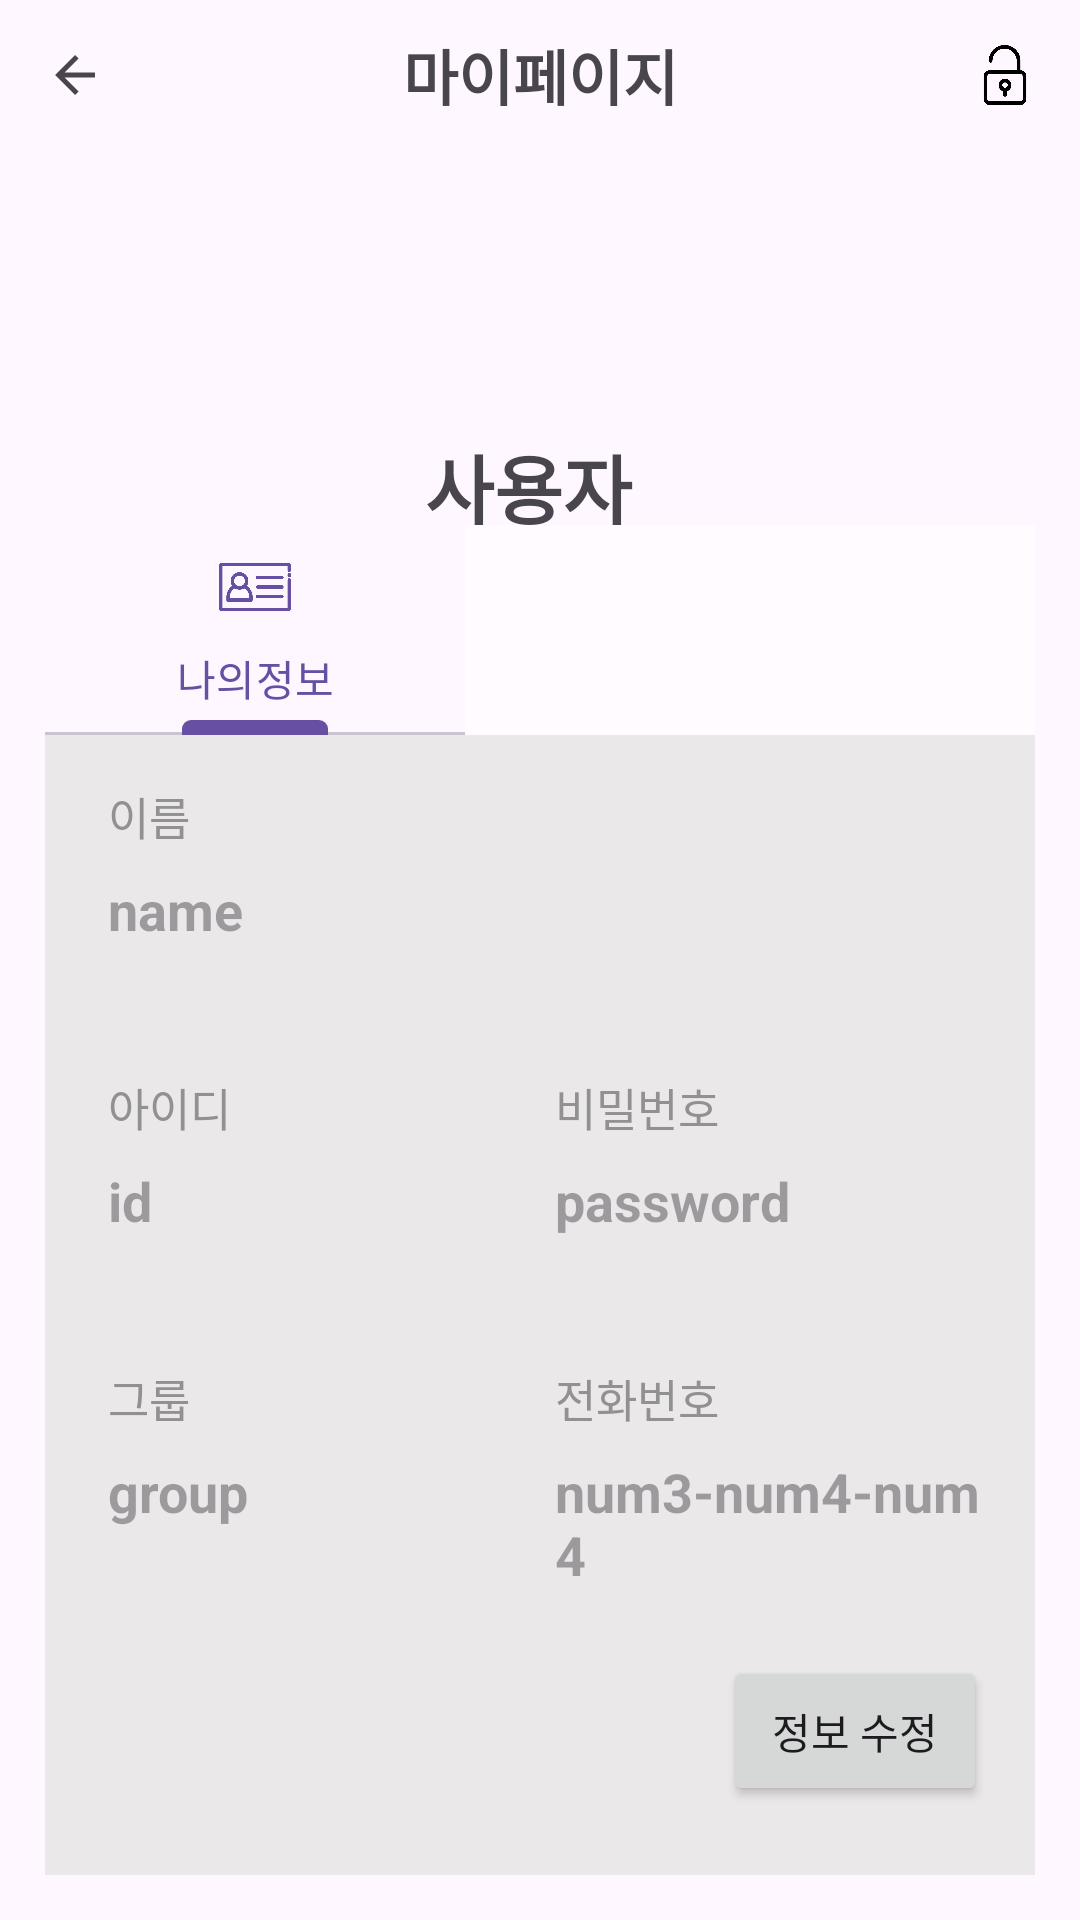

Here is an Android app screen rendered from its layout file. Give the layout XML and the strings, colors and styles it references.
<!-- AndroidManifest.xml: application theme Theme.IFRA -->
<!-- res/layout/activity_6_mypage.xml -->
<?xml version="1.0" encoding="utf-8"?>
<androidx.constraintlayout.widget.ConstraintLayout xmlns:android="http://schemas.android.com/apk/res/android"
    xmlns:app="http://schemas.android.com/apk/res-auto"
    xmlns:tools="http://schemas.android.com/tools"
    android:layout_width="match_parent"
    android:layout_height="match_parent"
    tools:context="MainActivity6">

    <LinearLayout
        android:id="@+id/linearLayout2"
        android:layout_width="match_parent"
        android:layout_height="50dp"
        android:layout_marginLeft="10dp"
        android:layout_marginRight="10dp"
        android:orientation="horizontal"
        app:layout_constraintEnd_toEndOf="parent"
        app:layout_constraintStart_toStartOf="parent"
        app:layout_constraintTop_toTopOf="parent">

        <ImageButton
            android:id="@+id/ibtn_ulcBack"
            android:layout_width="50dp"
            android:layout_height="50dp"
            android:layout_weight="1"
            android:background="#00FFFFFF"
            android:padding="5dp"
            android:scaleType="fitCenter"
            app:srcCompat="?attr/actionModeCloseDrawable" />

        <TextView
            android:id="@+id/tv_main6"
            android:layout_width="300dp"
            android:layout_height="50dp"
            android:layout_weight="1"
            android:gravity="center"
            android:text="마이페이지"
            android:textSize="20sp"
            android:textStyle="bold" />

        <ImageButton
            android:id="@+id/ibtn_logout"
            android:layout_width="50dp"
            android:layout_height="50dp"
            android:layout_weight="1"
            android:background="#00FFFFFF"
            android:padding="5dp"
            android:scaleType="fitCenter"
            app:srcCompat="@drawable/unlocked" />
    </LinearLayout>

    <LinearLayout
        android:id="@+id/linearLayout3"
        android:layout_width="match_parent"
        android:layout_height="100dp"
        android:layout_marginStart="30dp"
        android:layout_marginTop="64dp"
        android:layout_marginEnd="30dp"
        android:orientation="horizontal"
        app:layout_constraintEnd_toEndOf="parent"
        app:layout_constraintHorizontal_bias="0.494"
        app:layout_constraintStart_toStartOf="parent"
        app:layout_constraintTop_toBottomOf="@+id/linearLayout2">

        <ImageView
            android:id="@+id/imageView"
            android:layout_width="100dp"
            android:layout_height="100dp"
            app:srcCompat="@drawable/person" />

        <TextView
            android:id="@+id/tv_Name"
            android:layout_width="150dp"
            android:layout_height="100dp"
            android:layout_weight="1"
            android:gravity="left"
            android:paddingLeft="35px"
            android:paddingTop="30dp"
            android:text="사용자"
            android:textSize="25dp"
            android:textStyle="bold" />

    </LinearLayout>

    <LinearLayout
        android:layout_width="0dp"
        android:layout_height="450dp"
        android:layout_marginStart="15dp"
        android:layout_marginEnd="15dp"
        android:layout_marginBottom="15dp"
        android:background="#CDE6E5E5"
        android:orientation="vertical"
        app:layout_constraintBottom_toBottomOf="parent"
        app:layout_constraintEnd_toEndOf="parent"
        app:layout_constraintStart_toStartOf="parent">

        <LinearLayout
            android:layout_width="match_parent"
            android:layout_height="70dp"
            android:orientation="horizontal">

            <com.google.android.material.tabs.TabLayout
                android:id="@+id/tabs"
                android:layout_width="140dp"
                android:layout_height="70dp"
                app:tabIndicatorHeight="5dp">

                <com.google.android.material.tabs.TabItem
                    android:id="@+id/Tab_myinfo"
                    android:layout_width="wrap_content"
                    android:layout_height="match_parent"
                    android:icon="@drawable/myinfo"
                    android:text="나의정보"
                    android:background="@color/cardview_light_background"/>

            </com.google.android.material.tabs.TabLayout>

            <TextView
                android:id="@+id/tv_blank5"
                android:layout_width="match_parent"
                android:layout_height="match_parent"
                android:background="@android:color/system_accent3_10"
                tools:ignore="NewApi" />

        </LinearLayout>
        <LinearLayout
            android:layout_width="match_parent"
            android:layout_height="match_parent"
            android:orientation="vertical"
            android:padding="16dp">

            <LinearLayout
                android:layout_width="match_parent"
                android:layout_height="80dp"
                android:orientation="vertical">

                <TextView
                    android:id="@+id/tv_mypage_Name"
                    android:layout_width="match_parent"
                    android:layout_height="30dp"
                    android:paddingLeft="5dp"
                    android:text="이름"
                    android:textColor="#919191"
                    android:textSize="15dp" />

                <TextView
                    android:id="@+id/tv_mypage_rName"
                    android:layout_width="match_parent"
                    android:layout_height="match_parent"
                    android:hint="name"
                    android:paddingLeft="5dp"
                    android:textSize="18dp"
                    android:textStyle="bold" />

            </LinearLayout>

            <LinearLayout
                android:layout_width="match_parent"
                android:layout_height="17dp"
                android:orientation="horizontal"></LinearLayout>

            <LinearLayout
                android:layout_width="match_parent"
                android:layout_height="80dp"
                android:orientation="horizontal">

                <LinearLayout
                    android:layout_width="match_parent"
                    android:layout_height="80dp"
                    android:layout_weight="1"
                    android:orientation="vertical">

                    <TextView
                        android:id="@+id/tv_mypage_ID"
                        android:layout_width="match_parent"
                        android:layout_height="30dp"
                        android:paddingLeft="5dp"
                        android:text="아이디"
                        android:textColor="#919191"
                        android:textSize="15dp" />

                    <TextView
                        android:id="@+id/tv_mypage_rID"
                        android:layout_width="match_parent"
                        android:layout_height="match_parent"
                        android:hint="id"
                        android:paddingLeft="5dp"
                        android:textSize="18dp"
                        android:textStyle="bold" />

                </LinearLayout>

                <LinearLayout
                    android:layout_width="match_parent"
                    android:layout_height="80dp"
                    android:layout_weight="1"
                    android:orientation="vertical">

                    <TextView
                        android:id="@+id/tv_mypage_PW"
                        android:layout_width="match_parent"
                        android:layout_height="30dp"
                        android:paddingLeft="5dp"
                        android:text="비밀번호"
                        android:textColor="#919191"
                        android:textSize="15dp" />

                    <TextView
                        android:id="@+id/tv_mypage_rPW"
                        android:layout_width="match_parent"
                        android:layout_height="match_parent"
                        android:hint="password"
                        android:paddingLeft="5dp"
                        android:textSize="18dp"
                        android:textStyle="bold" />

                </LinearLayout>
            </LinearLayout>

            <LinearLayout
                android:layout_width="match_parent"
                android:layout_height="17dp"
                android:orientation="horizontal"></LinearLayout>

            <LinearLayout
                android:layout_width="match_parent"
                android:layout_height="80dp"
                android:orientation="horizontal">

                <LinearLayout
                    android:layout_width="match_parent"
                    android:layout_height="80dp"
                    android:layout_weight="1"
                    android:orientation="vertical">

                    <TextView
                        android:id="@+id/tv_mypage_Group"
                        android:layout_width="match_parent"
                        android:layout_height="30dp"
                        android:paddingLeft="5dp"
                        android:text="그룹"
                        android:textColor="#919191"
                        android:textSize="15dp" />

                    <TextView
                        android:id="@+id/tv_mypage_rGroup"
                        android:layout_width="match_parent"
                        android:layout_height="match_parent"
                        android:hint="group"
                        android:paddingLeft="5dp"
                        android:textSize="18dp"
                        android:textStyle="bold" />

                </LinearLayout>

                <LinearLayout
                    android:layout_width="match_parent"
                    android:layout_height="80dp"
                    android:layout_weight="1"
                    android:orientation="vertical">

                    <TextView
                        android:id="@+id/tv_mypage_PNum"
                        android:layout_width="match_parent"
                        android:layout_height="30dp"
                        android:paddingLeft="5dp"
                        android:text="전화번호"
                        android:textColor="#919191"
                        android:textSize="15dp" />

                    <TextView
                        android:id="@+id/tv_mypage_rPNum"
                        android:layout_width="match_parent"
                        android:layout_height="match_parent"
                        android:hint="num3-num4-num4"
                        android:paddingLeft="5dp"
                        android:textSize="18dp"
                        android:textStyle="bold" />

                </LinearLayout>
            </LinearLayout>

            <LinearLayout
                android:layout_width="match_parent"
                android:layout_height="17dp"
                android:orientation="horizontal"></LinearLayout>

            <LinearLayout
                android:layout_width="match_parent"
                android:layout_height="50dp"
                android:orientation="horizontal">

                <LinearLayout
                    android:layout_width="wrap_content"
                    android:layout_height="match_parent"
                    android:layout_weight="1"
                    android:orientation="horizontal"></LinearLayout>

                <Button
                    android:id="@+id/btn_mypage_edit"
                    android:layout_width="wrap_content"
                    android:layout_height="match_parent"
                    android:text="정보 수정" />
            </LinearLayout>

        </LinearLayout>


    </LinearLayout>


</androidx.constraintlayout.widget.ConstraintLayout>
<!-- resources referenced by this layout -->
<resources>
  <!-- drawable myinfo: png bitmap (drawable, 9399 bytes) -->
  <!-- drawable unlocked: png bitmap (drawable, 10609 bytes) -->
  <style name="Theme.IFRA" parent="Base.Theme.IFRA" />
  <style name="Base.Theme.IFRA" parent="Theme.Material3.DayNight.NoActionBar">
          
          
      </style>
</resources>
